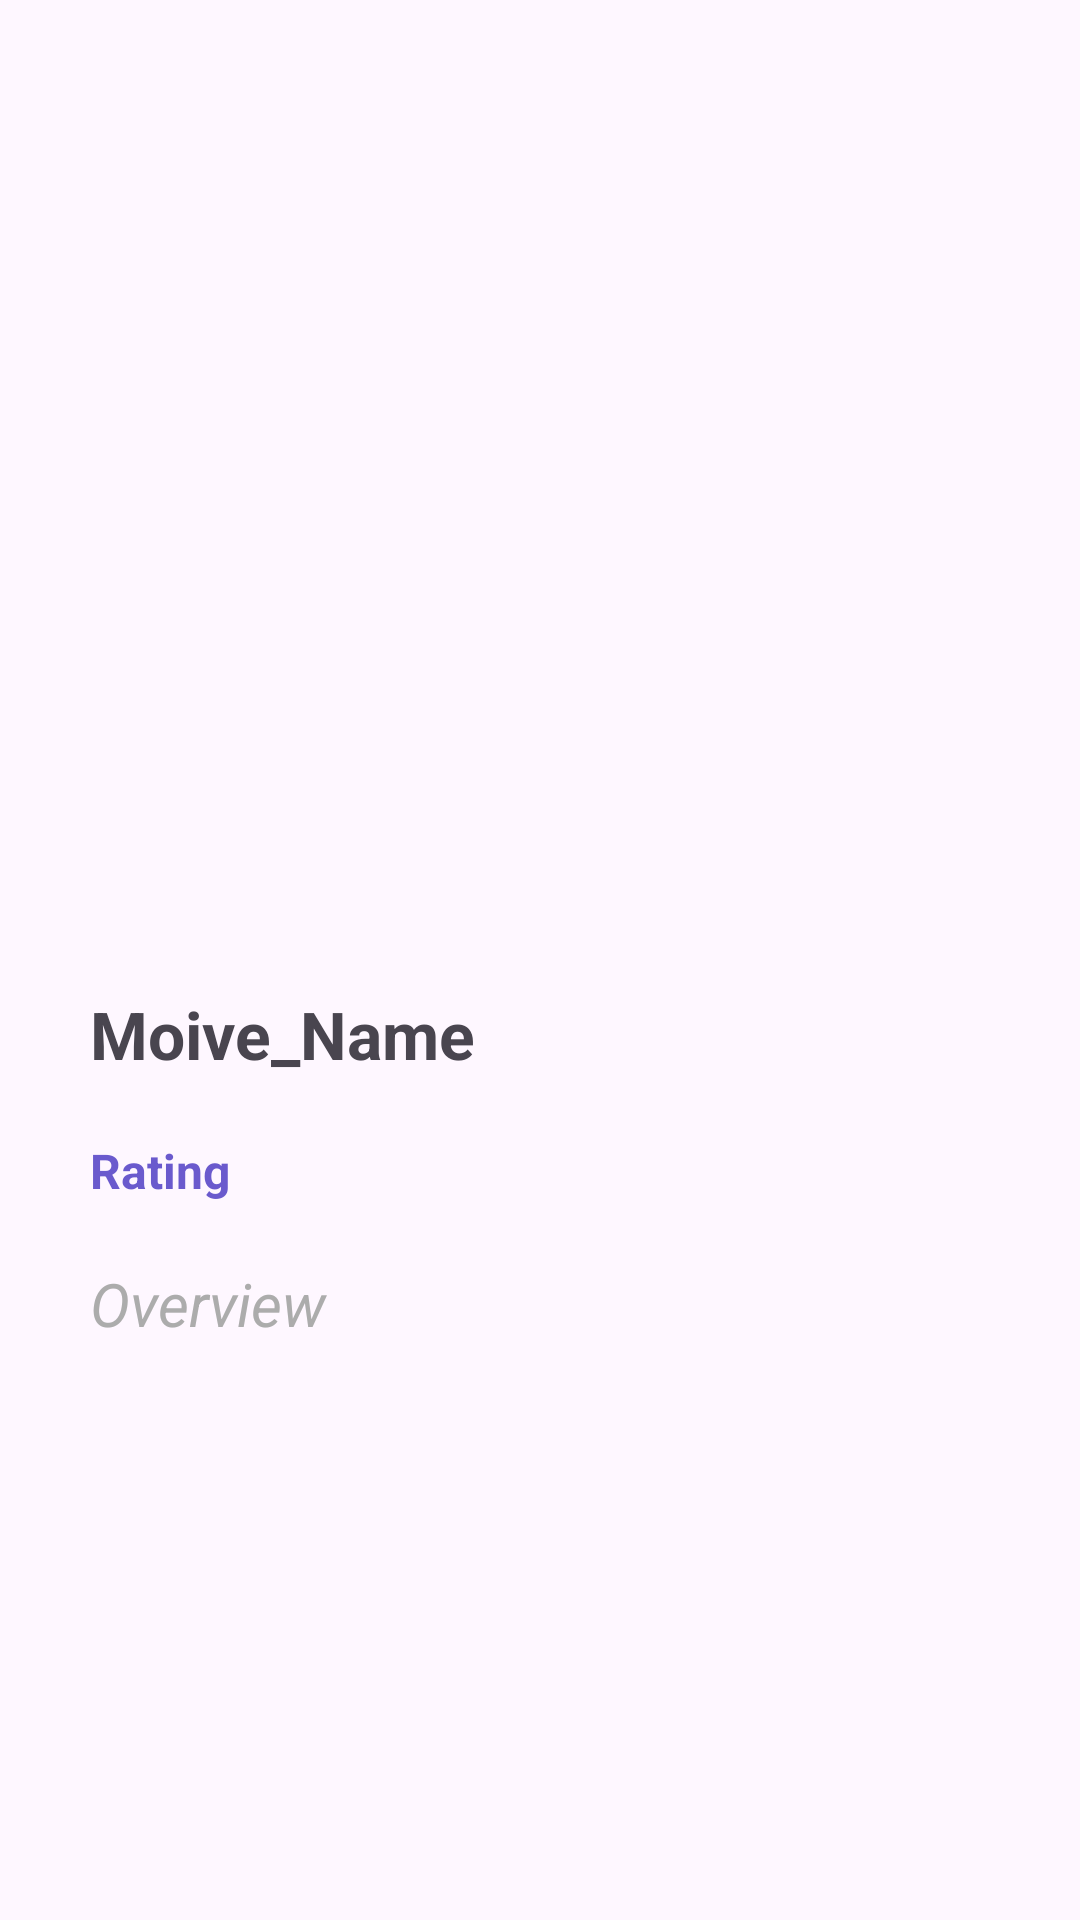

The Android layout XML behind this screen, and the referenced resources:
<!-- AndroidManifest.xml: application theme Theme.MovieJson2 -->
<!-- res/layout/activity_detail.xml -->
<?xml version="1.0" encoding="utf-8"?>
<RelativeLayout xmlns:android="http://schemas.android.com/apk/res/android"
    xmlns:app="http://schemas.android.com/apk/res-auto"
    xmlns:tools="http://schemas.android.com/tools"
    android:layout_width="match_parent"
    android:layout_height="match_parent"
    android:padding="10dp"
    tools:context=".DetailActivity">


    <ImageView
        android:id="@+id/poster_image"
        android:layout_width="match_parent"
        android:layout_height="300dp">

    </ImageView>

    <TextView
        android:id="@+id/mTitle"
        android:layout_width="wrap_content"
        android:layout_height="wrap_content"
        android:textSize="22dp"
        android:textStyle="bold"
        android:text="Moive_Name"
        android:layout_below="@id/poster_image"
        android:layout_marginLeft="20dp"
        android:layout_marginTop="20dp"
        ></TextView>

    <TextView
        android:id="@+id/mRating"
        android:layout_width="wrap_content"
        android:layout_height="wrap_content"
        android:textSize="16dp"
        android:textStyle="bold"
        android:text="Rating"
        android:textColor="#6a5acd"
        android:layout_below="@id/mTitle"
        android:layout_marginLeft="20dp"
        android:layout_marginTop="20dp"
        ></TextView>

    <TextView
        android:id="@+id/movervie_tv"
        android:layout_width="wrap_content"
        android:layout_height="wrap_content"
        android:text="Overview"
        android:textSize="20dp"
        android:textStyle="italic"
        android:textColor="#acacac"
        android:layout_below="@+id/mRating"
        android:layout_marginLeft="20dp"
        android:layout_marginTop="20dp"
        ></TextView>
</RelativeLayout>
<!-- resources referenced by this layout -->
<resources>
  <style name="Theme.MovieJson2" parent="Base.Theme.MovieJson2" />
  <style name="Base.Theme.MovieJson2" parent="Theme.Material3.DayNight.NoActionBar">
          
          
      </style>
</resources>
